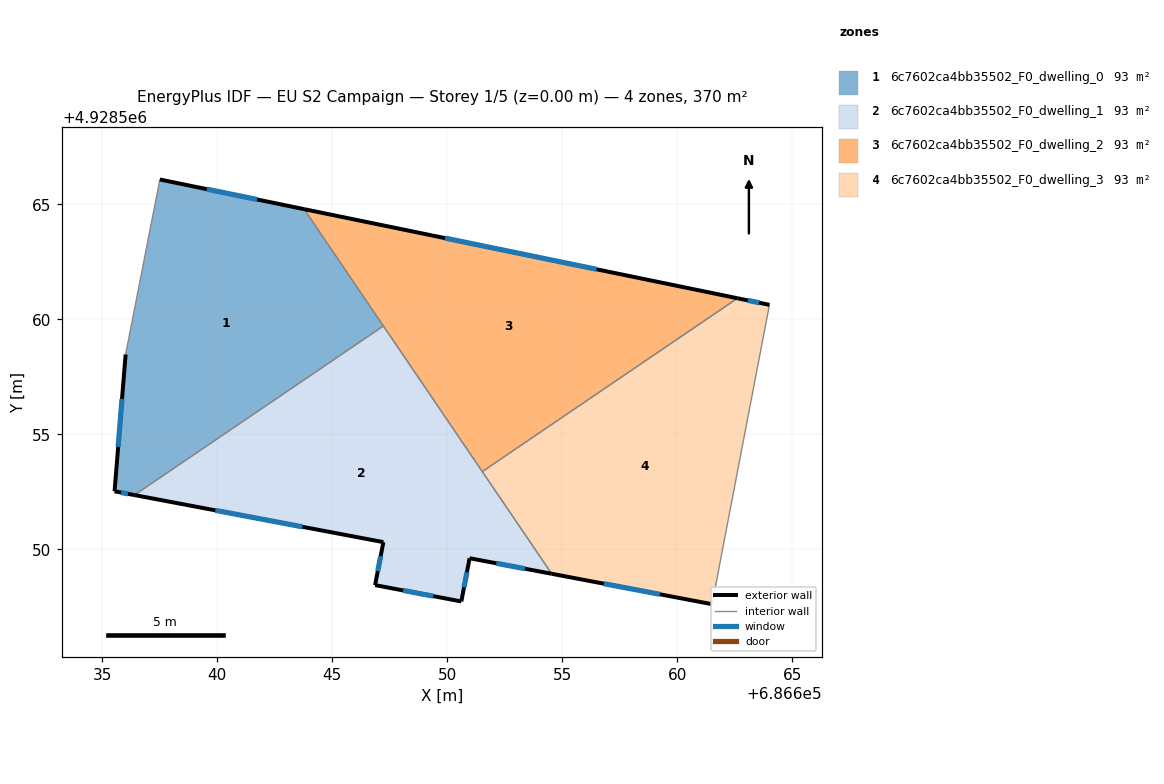
=== STOREY PLAN SPEC (per zone: floor XY polygon, exterior-wall plan segments, windows/doors) ===
zone 1: 6c7602ca4bb35502_F0_dwelling_0  (92.6 m²)
  floor: (686643.77, 4928564.80) (686647.22, 4928559.72) (686636.39, 4928552.36) (686635.53, 4928552.53) (686636.01, 4928558.48) (686637.50, 4928566.09)
  exterior wall: (686643.77, 4928564.80) – (686637.50, 4928566.09)  [6.4 m]
    window: (686641.73, 4928565.22) – (686639.54, 4928565.67)  [2.3 m²]
  exterior wall: (686635.53, 4928552.53) – (686636.39, 4928552.36)  [0.9 m]
    window: (686635.81, 4928552.47) – (686636.11, 4928552.42)  [0.3 m²]
  exterior wall: (686636.01, 4928558.48) – (686635.53, 4928552.53)  [6.0 m]
    window: (686635.85, 4928556.54) – (686635.69, 4928554.46)  [2.2 m²]
  interior walls: 3
zone 2: 6c7602ca4bb35502_F0_dwelling_1  (92.6 m²)
  floor: (686647.22, 4928559.72) (686654.54, 4928548.94) (686650.97, 4928549.62) (686650.61, 4928547.74) (686646.86, 4928548.45) (686647.22, 4928550.32) (686636.39, 4928552.36)
  exterior wall: (686647.22, 4928550.32) – (686646.86, 4928548.45)  [1.9 m]
    window: (686647.10, 4928549.71) – (686646.98, 4928549.06)  [0.7 m²]
  exterior wall: (686636.39, 4928552.36) – (686647.22, 4928550.32)  [11.0 m]
    window: (686639.91, 4928551.70) – (686643.70, 4928550.98)  [4.0 m²]
  exterior wall: (686650.97, 4928549.62) – (686654.54, 4928548.94)  [3.6 m]
    window: (686652.13, 4928549.40) – (686653.38, 4928549.16)  [1.3 m²]
  exterior wall: (686650.61, 4928547.74) – (686650.97, 4928549.62)  [1.9 m]
    window: (686650.73, 4928548.35) – (686650.85, 4928549.01)  [0.7 m²]
  exterior wall: (686646.86, 4928548.45) – (686650.61, 4928547.74)  [3.8 m]
    window: (686648.08, 4928548.22) – (686649.39, 4928547.97)  [1.4 m²]
  interior walls: 3
zone 3: 6c7602ca4bb35502_F0_dwelling_2  (92.6 m²)
  floor: (686662.62, 4928560.92) (686651.52, 4928553.38) (686643.77, 4928564.80)
  exterior wall: (686662.62, 4928560.92) – (686643.77, 4928564.80)  [19.2 m]
    window: (686656.49, 4928562.18) – (686649.90, 4928563.54)  [7.1 m²]
  interior walls: 3
zone 4: 6c7602ca4bb35502_F0_dwelling_3  (92.6 m²)
  floor: (686664.01, 4928560.64) (686661.91, 4928549.69) (686661.52, 4928547.62) (686654.54, 4928548.94) (686651.52, 4928553.38) (686662.62, 4928560.92)
  exterior wall: (686664.01, 4928560.64) – (686662.62, 4928560.92)  [1.4 m]
    window: (686663.56, 4928560.73) – (686663.07, 4928560.83)  [0.5 m²]
  exterior wall: (686654.54, 4928548.94) – (686661.52, 4928547.62)  [7.1 m]
    window: (686656.81, 4928548.51) – (686659.25, 4928548.05)  [2.6 m²]
  interior walls: 4

=== DERIVED (storey summary) ===
Building: EU S2 Campaign
Storey: 1 of 5  (floor level z = 0.00 m)
Storey gross floor area: 370.2 m²
Zones on this storey: 4
  - 6c7602ca4bb35502_F0_dwelling_0: floor 92.6 m²; exterior wall 13.2 m (39.7 m²); 3 window(s) 4.9 m²; WWR 12.2%
  - 6c7602ca4bb35502_F0_dwelling_1: floor 92.6 m²; exterior wall 22.3 m (66.9 m²); 5 window(s) 8.2 m²; WWR 12.2%
  - 6c7602ca4bb35502_F0_dwelling_2: floor 92.6 m²; exterior wall 19.2 m (57.7 m²); 1 window(s) 7.1 m²; WWR 12.2%
  - 6c7602ca4bb35502_F0_dwelling_3: floor 92.6 m²; exterior wall 8.5 m (25.6 m²); 2 window(s) 3.1 m²; WWR 12.2%
Zone adjacency (shared interzone walls):
  - 6c7602ca4bb35502_F0_dwelling_0 ↔ 6c7602ca4bb35502_F0_dwelling_1
  - 6c7602ca4bb35502_F0_dwelling_0 ↔ 6c7602ca4bb35502_F0_dwelling_2
  - 6c7602ca4bb35502_F0_dwelling_1 ↔ 6c7602ca4bb35502_F0_dwelling_2
  - 6c7602ca4bb35502_F0_dwelling_1 ↔ 6c7602ca4bb35502_F0_dwelling_3
  - 6c7602ca4bb35502_F0_dwelling_2 ↔ 6c7602ca4bb35502_F0_dwelling_3